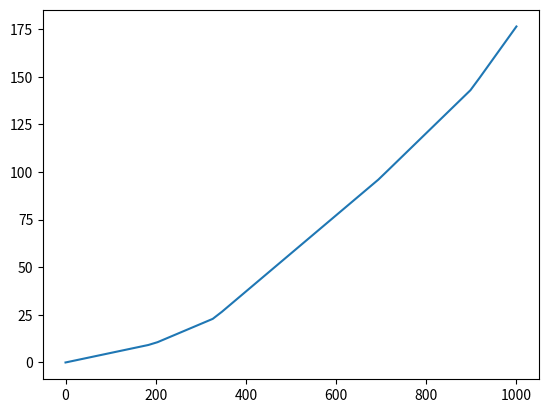

The matplotlib source for this figure:
import numpy as np
import matplotlib.pyplot as plt

def specific(x):
    if x < 195:
        return (0.05, 0)
    elif x < 330: 
        return (0.1, 9.75)
    elif x < 694:
        return (0.2, 42.75)
    elif x < 899:
        return (0.23, 63.6)
    elif x < 1800:
        return (0.33, 153.6)
    elif x < 4000:
        return (0.4, 279.6)
    else:
        return (0.45, 479.6)

def calc(x):
    rate, kojo = specific(x)
    return x * rate - kojo

X = np.linspace(0, 1000)
Y = np.array([calc(x) for x in X])

plt.plot(X, Y)
plt.show()

